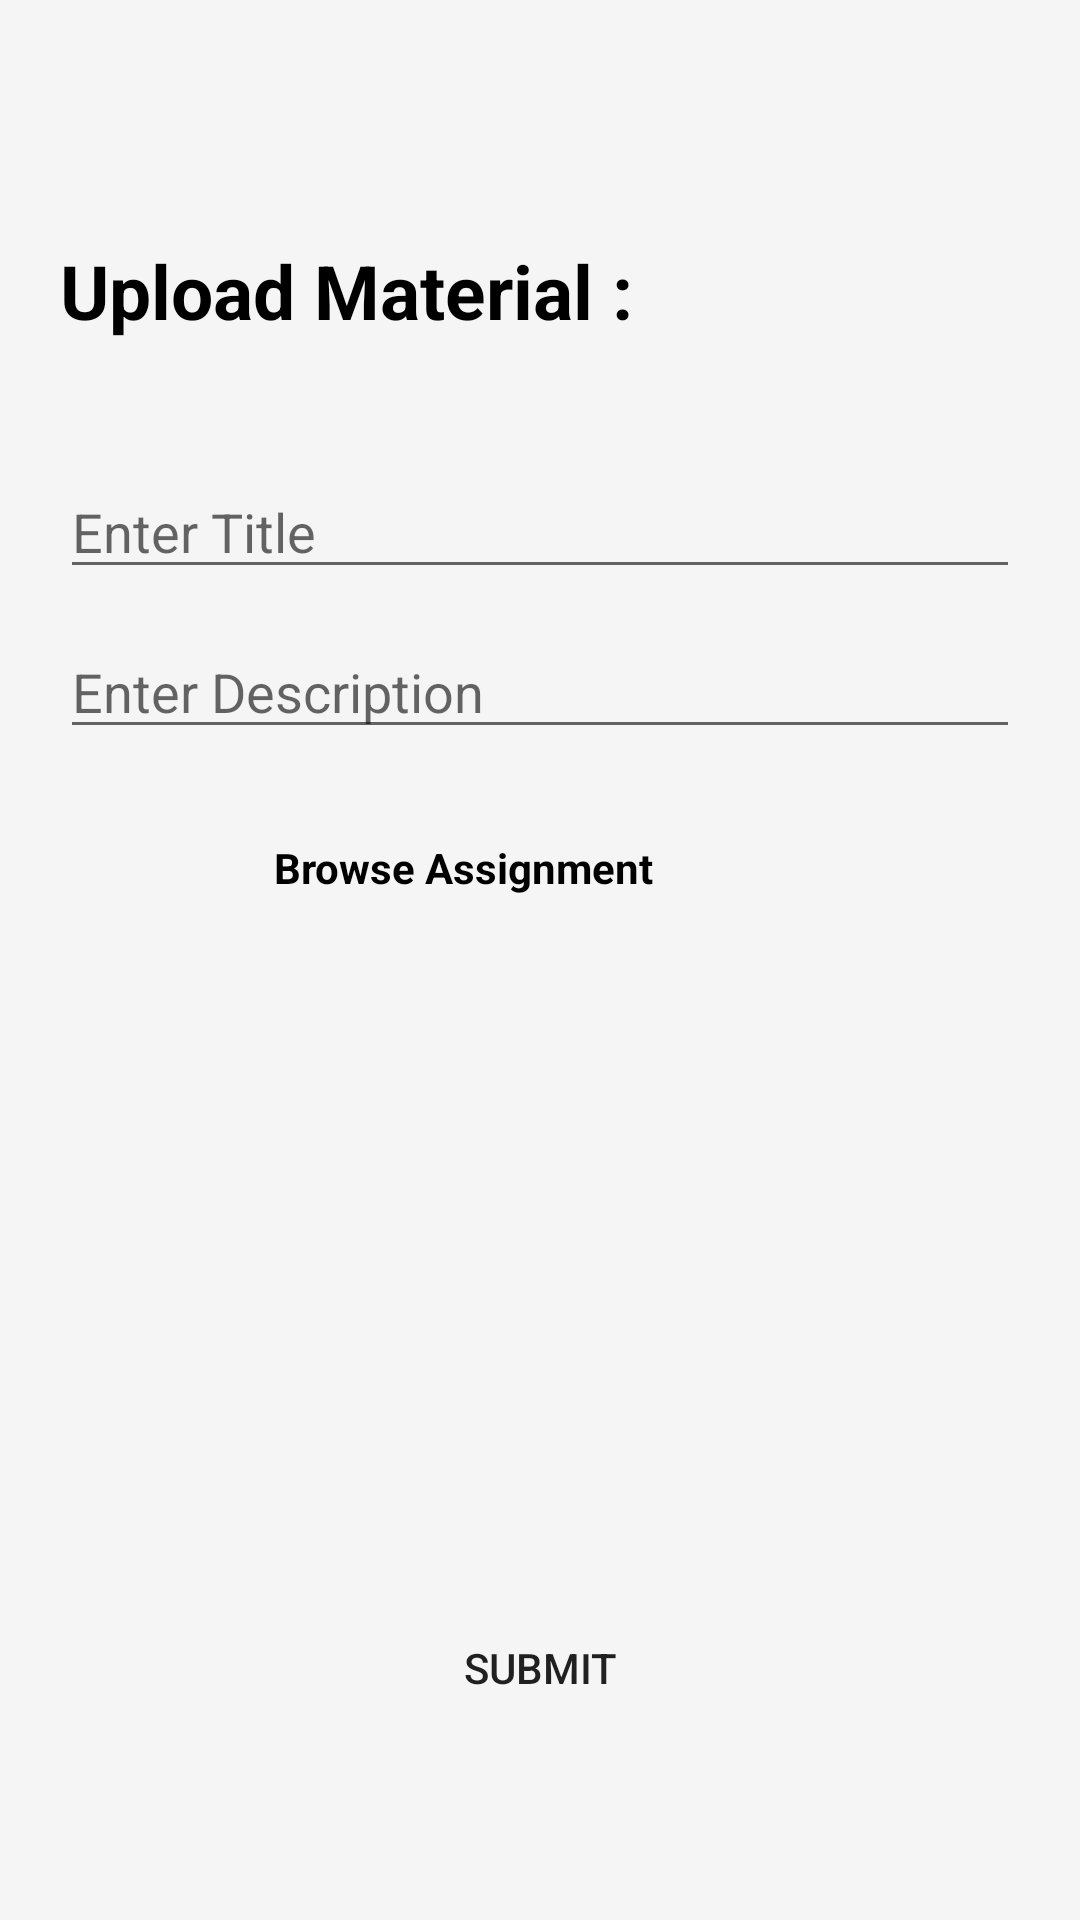

Write the Android layout XML for this screen, with the resource values it uses.
<!-- AndroidManifest.xml: application theme Theme.Educate -->
<!-- res/layout/activity_study_material_creation.xml -->
<?xml version="1.0" encoding="utf-8"?>
<androidx.constraintlayout.widget.ConstraintLayout xmlns:android="http://schemas.android.com/apk/res/android"
    xmlns:app="http://schemas.android.com/apk/res-auto"
    xmlns:tools="http://schemas.android.com/tools"
    android:id="@+id/main"
    android:layout_width="match_parent"
    android:layout_height="match_parent"
    android:background="@color/smoke_white"
    android:padding="20dp"
    tools:context=".StudyMaterial.StudyMaterialCreation">

    <TextView
        android:layout_width="wrap_content"
        android:layout_height="wrap_content"
        android:layout_marginTop="60dp"
        android:text="Upload Material :"
        android:textColor="@color/black"
        android:textSize="25dp"
        android:textStyle="bold"
        app:layout_constraintStart_toStartOf="parent"
        app:layout_constraintTop_toTopOf="parent" />

    <EditText
        android:id="@+id/enterTitleAssignment"
        android:layout_width="0dp"
        android:hint="Enter Title"
        android:layout_height="wrap_content"
        android:layout_marginTop="135dp"
        app:layout_constraintEnd_toEndOf="parent"
        app:layout_constraintStart_toStartOf="parent"
        app:layout_constraintTop_toTopOf="parent" />

    <EditText
        android:id="@+id/enterTitleDescription"
        android:layout_width="0dp"
        android:layout_height="wrap_content"
        android:layout_marginTop="12dp"
        android:hint="Enter Description"
        app:layout_constraintEnd_toEndOf="parent"
        app:layout_constraintHorizontal_bias="0.0"
        app:layout_constraintStart_toStartOf="parent"
        app:layout_constraintTop_toBottomOf="@+id/enterTitleAssignment" />



    <LinearLayout
        android:id="@+id/linearAssignment"
        android:layout_width="wrap_content"
        android:layout_height="wrap_content"
        android:layout_marginTop="20dp"
        android:orientation="horizontal"
        app:layout_constraintEnd_toEndOf="parent"
        app:layout_constraintHorizontal_bias="0.497"
        app:layout_constraintStart_toStartOf="parent"
        app:layout_constraintTop_toBottomOf="@+id/enterTitleDescription">

        <TextView
            android:layout_width="wrap_content"
            android:layout_height="wrap_content"
            android:layout_marginTop="10dp"
            android:text="Browse Assignment"
            android:textColor="@color/black"
            android:textStyle="bold"></TextView>

        <ImageView
            android:id="@+id/browseIconAssignment"
            android:layout_width="40dp"
            android:layout_height="40dp"
            android:layout_marginStart="10dp"
            android:src="@drawable/add_file" />"

    </LinearLayout>

    <LinearLayout
        android:id="@+id/assignmentListView"
        android:layout_width="match_parent"
        android:layout_height="wrap_content"
        android:orientation="vertical"
        android:layout_marginTop="40dp"
        app:layout_constraintEnd_toEndOf="parent"
        app:layout_constraintStart_toStartOf="parent"
        app:layout_constraintTop_toBottomOf="@+id/linearAssignment" />

    <androidx.appcompat.widget.AppCompatButton
        android:id="@+id/assignmentSubmitButton"
        android:layout_width="wrap_content"
        android:layout_height="wrap_content"
        android:layout_marginBottom="40dp"
        android:background="@drawable/shape_button_main"
        android:text="submit"
        app:layout_constraintBottom_toBottomOf="parent"
        app:layout_constraintEnd_toEndOf="parent"
        app:layout_constraintStart_toStartOf="parent" />


</androidx.constraintlayout.widget.ConstraintLayout>
<!-- resources referenced by this layout -->
<resources>
  <color name="black">#FF000000</color>
  <color name="smoke_white">#f5f5f5</color>
  <style name="Theme.Educate" parent="Base.Theme.Educate" />
  <style name="Base.Theme.Educate" parent="Theme.MaterialComponents.DayNight.NoActionBar">
          
          
          <item name="colorPrimary">@color/lavender</item>
          <item name="colorPrimaryVariant">@color/lavender</item>
          <item name="colorOnPrimary">@color/white</item>
      </style>
  <color name="lavender">#8692f7</color>
  <color name="white">#FFFFFFFF</color>
</resources>
